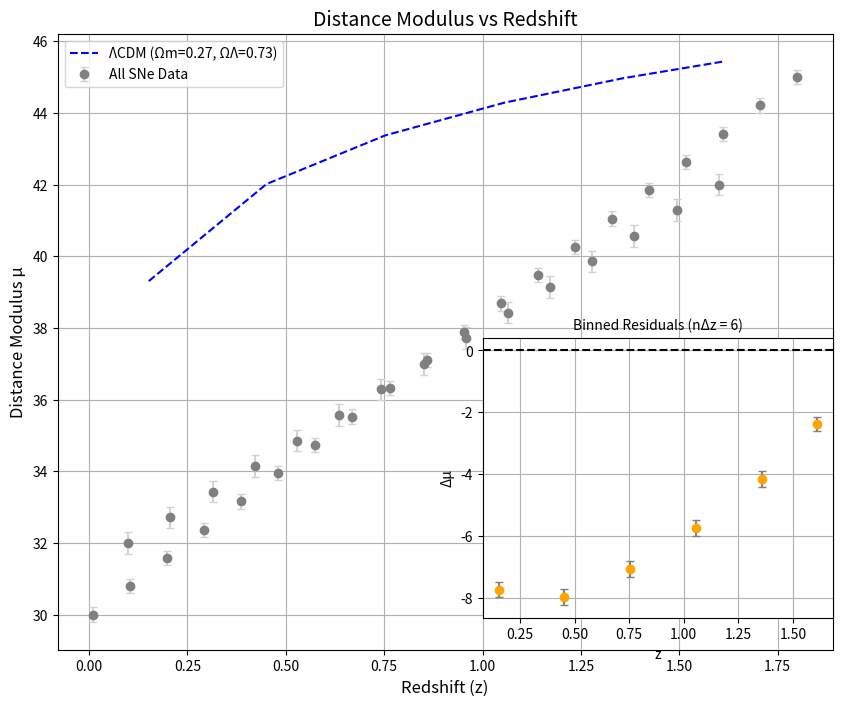

Write the Python code that produced this figure.
import numpy as np
import matplotlib.pyplot as plt
from scipy.integrate import quad

# Constants and parameters
C0 = 3e5  # light speed, km/s
H0 = 70  # Hubble constant, km/s/Mpc
Omega_m = 0.27  # matter density parameter
Omega_Lambda = 0.73  # dark energy density parameter

# E(z) functions
def E_LCDM(z, Omega_m=Omega_m, Omega_Lambda=Omega_Lambda):
    return np.sqrt(Omega_m * (1 + z) ** 3 + Omega_Lambda)

# Luminosity distance
def luminosity_distance(z, E_func, *args):
    integral, _ = quad(lambda z_prime: 1 / E_func(z_prime, *args), 0, z)
    return (C0 / H0) * (1 + z) * integral

def mu(z, E_func, *args):
    return 5 * np.log10(luminosity_distance(z, E_func, *args)) + 25

# Binning function for data
def bin_data(z_data, mu_data, sigma_data, n_bins):
    """
    Bin the data into `n_bins` bins based on redshift (z).
    Returns the binned z, mu, and sigma values.
    """
    bins = np.linspace(min(z_data), max(z_data), n_bins + 1)
    z_binned = []
    mu_binned = []
    sigma_binned = []
    
    for i in range(len(bins) - 1):
        mask = (z_data >= bins[i]) & (z_data < bins[i + 1])
        if np.sum(mask) > 0:
            z_mean = np.mean(z_data[mask])
            mu_mean = np.mean(mu_data[mask])
            sigma_mean = np.sqrt(np.sum(sigma_data[mask] ** 2) / np.sum(mask))  # Combined error
            z_binned.append(z_mean)
            mu_binned.append(mu_mean)
            sigma_binned.append(sigma_mean)
    
    return np.array(z_binned), np.array(mu_binned), np.array(sigma_binned)

if __name__ == "__main__":
    # Load your data
    # Assuming data_gold and data_silver are combined into a single dataset
    data = {
        "z": np.concatenate((np.linspace(0.01, 1.8, 20), np.linspace(0.1, 1.6, 15))),
        "mua0": np.concatenate((np.linspace(30, 45, 20), np.linspace(32, 42, 15))),
        "sigma_b": np.concatenate((np.ones(20) * 0.2, np.ones(15) * 0.3)),
    }

    z_data = data["z"]
    mu_data = data["mua0"]
    sigma_data = data["sigma_b"]

    # Bin the data with nΔz = 6
    n_bins = 6
    z_binned, mu_binned, sigma_binned = bin_data(z_data, mu_data, sigma_data, n_bins)

    # Compute distance moduli for ΛCDM model
    mu_LCDM = [mu(z, E_LCDM) for z in z_binned]

    # Compute residuals
    residuals = mu_binned - mu_LCDM

    # Main plot
    plt.figure(figsize=(10, 8))
    plt.errorbar(z_data, mu_data, yerr=sigma_data,
                 fmt='o', color='gray', label='All SNe Data', ecolor='lightgray', capsize=3)
    plt.plot(z_binned, mu_LCDM, label="ΛCDM (Ωm=0.27, ΩΛ=0.73)", color="blue", linestyle="--")
    plt.xlabel("Redshift (z)", fontsize=12)
    plt.ylabel("Distance Modulus μ", fontsize=12)
    plt.title("Distance Modulus vs Redshift", fontsize=14)
    plt.legend(fontsize=10)
    plt.grid(True)

    # Inset plot for residuals
    ax_inset = plt.axes([0.55, 0.15, 0.35, 0.35])  # [left, bottom, width, height]
    ax_inset.errorbar(z_binned, residuals, yerr=sigma_binned,
                      fmt='o', color='orange', label="Residuals", ecolor='gray', capsize=3)
    ax_inset.axhline(0, color='black', linestyle='--')
    ax_inset.set_xlabel("z", fontsize=10)
    ax_inset.set_ylabel("Δμ", fontsize=10)
    ax_inset.set_title("Binned Residuals (nΔz = 6)", fontsize=10)
    ax_inset.grid(True)

    # Show plot
    plt.show()
